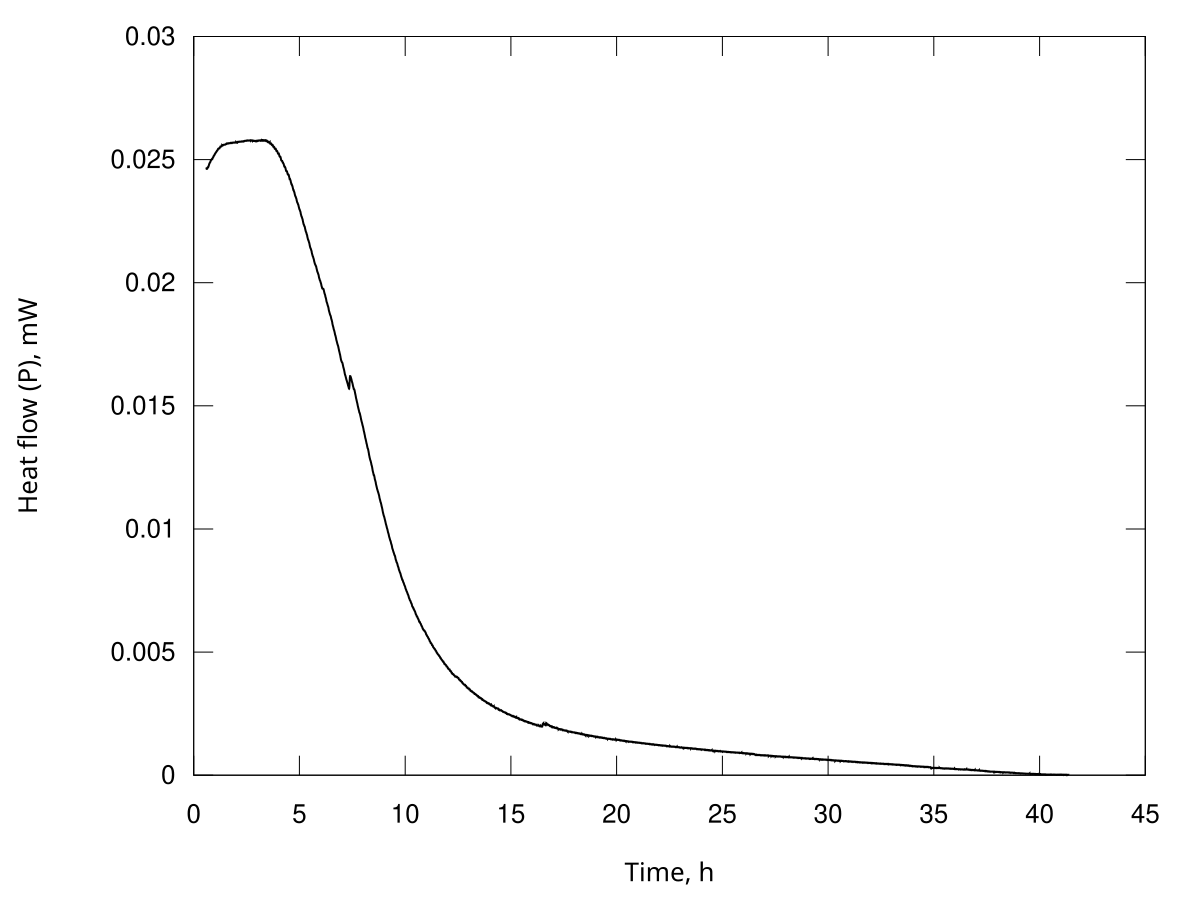

The table this chart was drawn from, first rows:
Time, s; Heat flow, Watt
2136; 2.46843156034145e-05
2149; 2.46758721468696e-05
2162; 2.46661546265231e-05
2175; 2.46560147065891e-05
2187; 2.46456256836375e-05
2200; 2.46371719202832e-05
2213; 2.46298607183328e-05
2226; 2.46253815270279e-05
2239; 2.46225761986021e-05
2251; 2.46225496384424e-05
2264; 2.46241673062725e-05
2277; 2.46271191175231e-05
2290; 2.46308612373424e-05
2303; 2.46362225480168e-05
2315; 2.46425440916079e-05
2328; 2.46518636608243e-05
2341; 2.46629631404615e-05
2354; 2.46732138705343e-05
2367; 2.46829601408207e-05
2379; 2.46882409593513e-05
2392; 2.46908647493525e-05
2405; 2.46914605987301e-05
2418; 2.46908484400907e-05
2430; 2.46916143006705e-05
2443; 2.46932019375039e-05
2456; 2.46964396560268e-05
2469; 2.47006624903059e-05
2482; 2.47061771092824e-05
2494; 2.47124637959286e-05
2507; 2.47197388034259e-05
2520; 2.47276051635078e-05
2533; 2.47364660834714e-05
2546; 2.47459227513583e-05
2558; 2.47557486865150e-05
2571; 2.47657960614733e-05
2584; 2.47750037655968e-05
2597; 2.47837073813272e-05
2610; 2.47933082961319e-05
2622; 2.48034484949655e-05
2635; 2.48140312451329e-05
2648; 2.48248802678103e-05
2661; 2.48339346028600e-05
2674; 2.48419079168736e-05
2686; 2.48481271368552e-05
2699; 2.48532886128384e-05
2712; 2.48582943232694e-05
2725; 2.48632060005452e-05
2737; 2.48688240410368e-05
2750; 2.48748689754278e-05
2763; 2.48808056956581e-05
2776; 2.48866769435360e-05
2789; 2.48915820122998e-05
2801; 2.48959018690810e-05
2814; 2.49004236446019e-05
2827; 2.49050678574327e-05
2840; 2.49120438382956e-05
2853; 2.49204353007436e-05
2865; 2.49297325783393e-05
2878; 2.49395803337025e-05
2891; 2.49482667594785e-05
... 11,418 more rows
